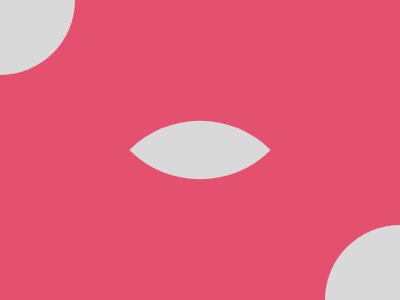

Reproduce this picture with HTML and CSS.

<div class="c a"></div>
<div class="d"></div>
<div class="c b"></div>
<style>
  body {
    background: #E3516E;
  }
  div {
    position: absolute;
    background: #D9D9D9;
  }
  .c {
    width: 150px;
    height: 150px;
    border-radius: 50%;
  }
  .a {
    top: -75px;
    left: -75px;
  }
  .b {
    bottom: -75px;
    right: -75px;
  }
  .d {
    width: 100px;
    height: 100px;
    top: 50%;
    left: 50%;
    transform: translate(-50%, -50%) rotate(45deg);
    border-radius: 100px 0;
  }
</style>
